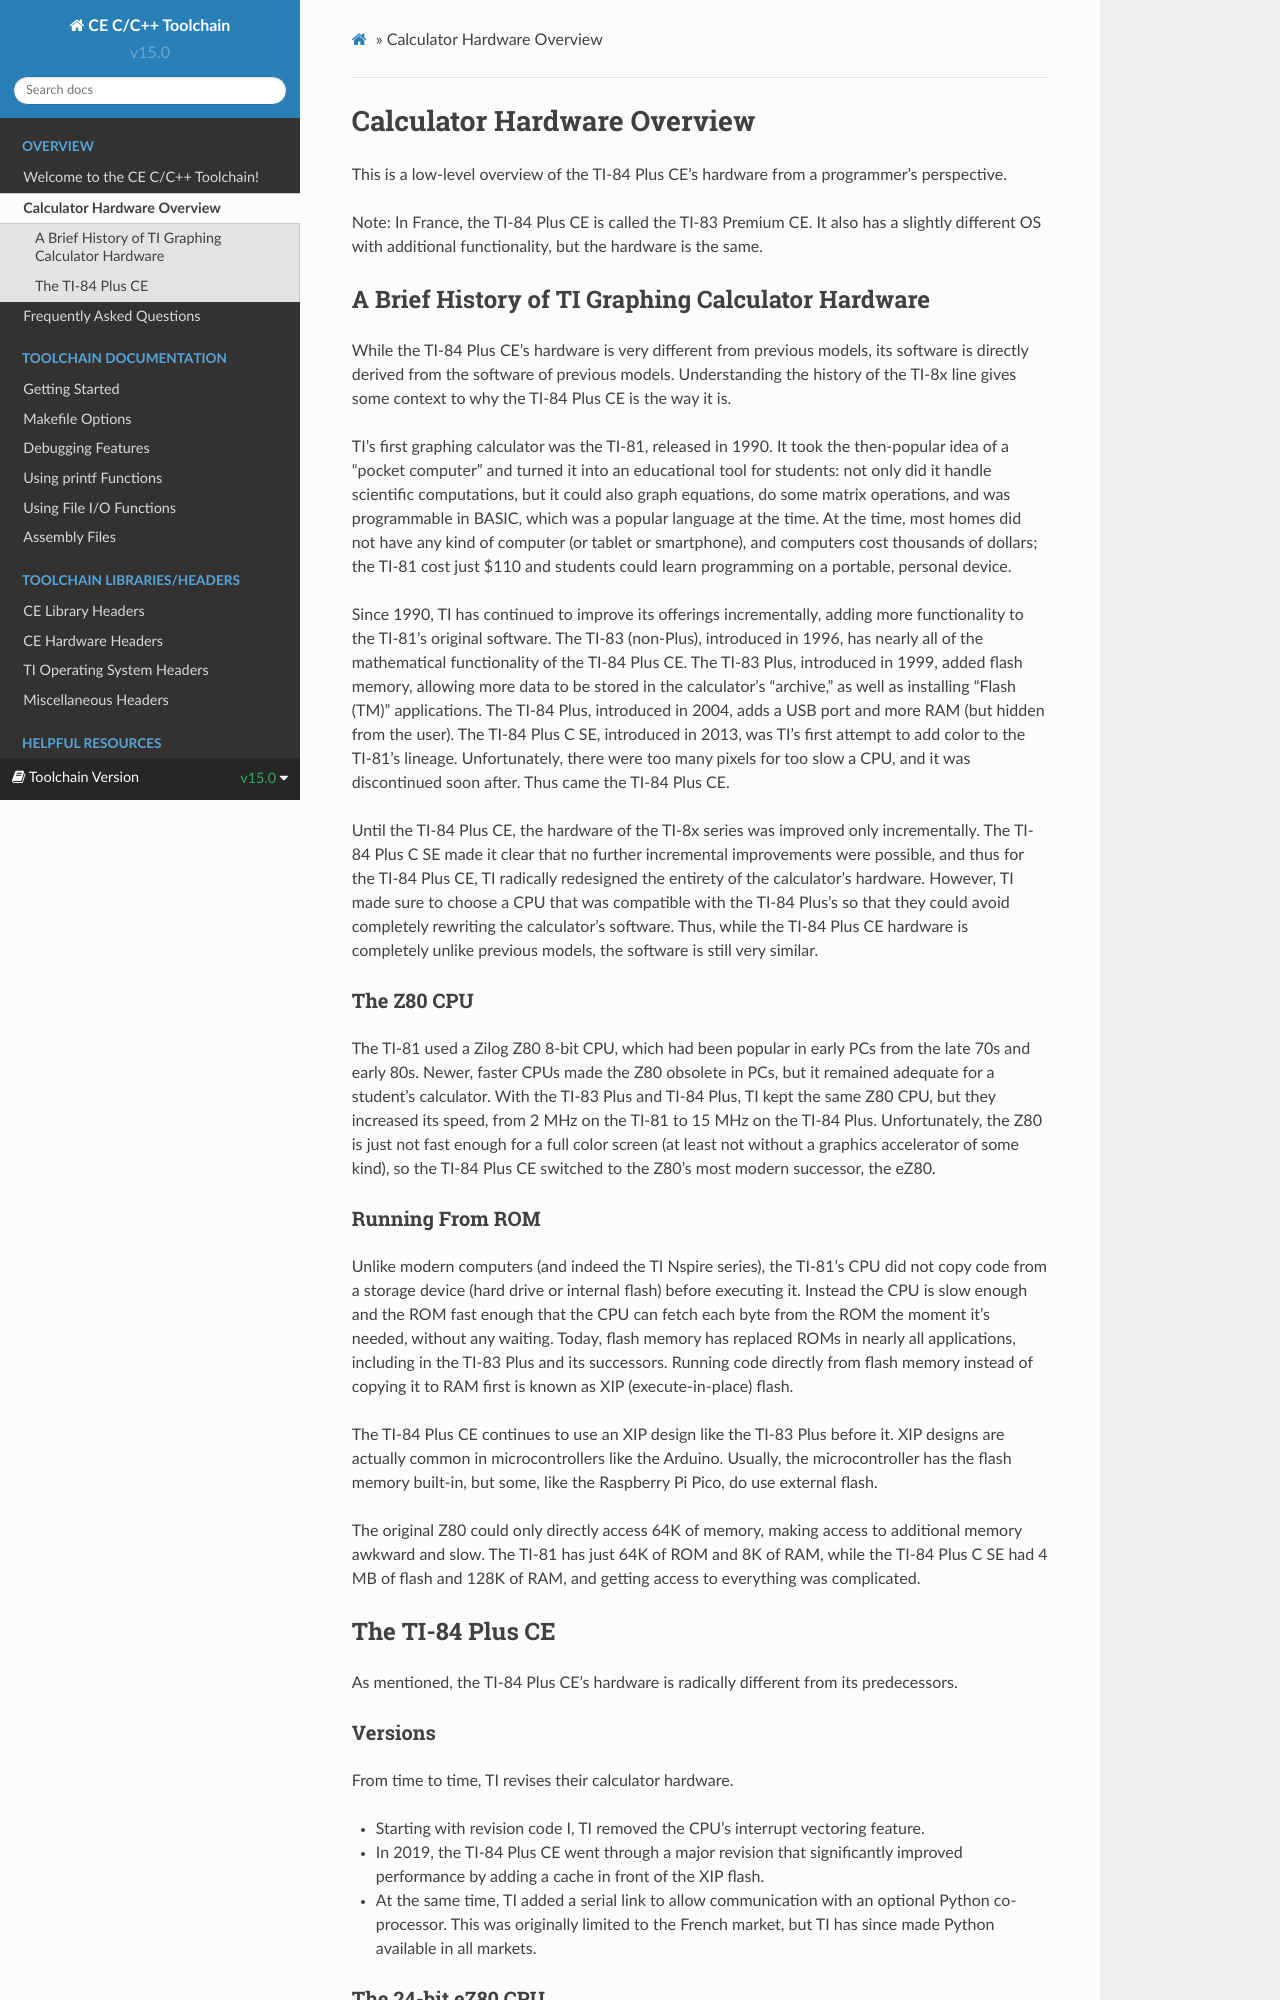

repository: CE-Programming/toolchain · page: static/hardware.html · generator: sphinx

.. _hardware:

Calculator Hardware Overview
===============================

This is a low-level overview of the TI-84 Plus CE's hardware from a programmer's perspective.

Note: In France, the TI-84 Plus CE is called the TI-83 Premium CE.
It also has a slightly different OS with additional functionality, but the hardware is the same.

A Brief History of TI Graphing Calculator Hardware
--------------------------------------------------

While the TI-84 Plus CE's hardware is very different from previous models,
its software is directly derived from the software of previous models.
Understanding the history of the TI-8x line gives some context to why the TI-84 Plus CE is the way it is.

TI's first graphing calculator was the TI-81, released in 1990.
It took the then-popular idea of a "pocket computer" and turned it into an educational tool for students:
not only did it handle scientific computations, but it could also graph equations, do some matrix operations, and was programmable in BASIC, which was a popular language at the time.
At the time, most homes did not have any kind of computer (or tablet or smartphone), and computers cost thousands of dollars;
the TI-81 cost just $110 and students could learn programming on a portable, personal device.

Since 1990, TI has continued to improve its offerings incrementally, adding more functionality to the TI-81's original software.
The TI-83 (non-Plus), introduced in 1996, has nearly all of the mathematical functionality of the TI-84 Plus CE.
The TI-83 Plus, introduced in 1999, added flash memory, allowing more data to be stored in the calculator's "archive," as well as installing "Flash (TM)" applications.
The TI-84 Plus, introduced in 2004, adds a USB port and more RAM (but hidden from the user).
The TI-84 Plus C SE, introduced in 2013, was TI's first attempt to add color to the TI-81's lineage.
Unfortunately, there were too many pixels for too slow a CPU, and it was discontinued soon after.
Thus came the TI-84 Plus CE.

Until the TI-84 Plus CE, the hardware of the TI-8x series was improved only incrementally.
The TI-84 Plus C SE made it clear that no further incremental improvements were possible, and thus for the TI-84 Plus CE, TI radically redesigned the entirety of the calculator's hardware.
However, TI made sure to choose a CPU that was compatible with the TI-84 Plus's so that they could avoid completely rewriting the calculator's software.
Thus, while the TI-84 Plus CE hardware is completely unlike previous models, the software is still very similar.

The Z80 CPU
^^^^^^^^^^^

The TI-81 used a Zilog Z80 8-bit CPU, which had been popular in early PCs from the late 70s and early 80s.
Newer, faster CPUs made the Z80 obsolete in PCs, but it remained adequate for a student's calculator.
With the TI-83 Plus and TI-84 Plus, TI kept the same Z80 CPU, but they increased its speed, from 2 MHz on the TI-81 to 15 MHz on the TI-84 Plus.
Unfortunately, the Z80 is just not fast enough for a full color screen (at least not without a graphics accelerator of some kind),
so the TI-84 Plus CE switched to the Z80's most modern successor, the eZ80.

Running From ROM
^^^^^^^^^^^^^^^^

Unlike modern computers (and indeed the TI Nspire series), the TI-81's CPU did not copy code from a storage device (hard drive or internal flash) before executing it.
Instead the CPU is slow enough and the ROM fast enough that the CPU can fetch each byte from the ROM the moment it's needed, without any waiting.
Today, flash memory has replaced ROMs in nearly all applications, including in the TI-83 Plus and its successors.
Running code directly from flash memory instead of copying it to RAM first is known as XIP (execute-in-place) flash.

The TI-84 Plus CE continues to use an XIP design like the TI-83 Plus before it.
XIP designs are actually common in microcontrollers like the Arduino.
Usually, the microcontroller has the flash memory built-in, but some, like the Raspberry Pi Pico, do use external flash.

The original Z80 could only directly access 64K of memory, making access to additional memory awkward and slow.
The TI-81 has just 64K of ROM and 8K of RAM, while the TI-84 Plus C SE had 4 MB of flash and 128K of RAM, and getting access to everything was complicated.

The TI-84 Plus CE
-----------------

As mentioned, the TI-84 Plus CE's hardware is radically different from its predecessors.
